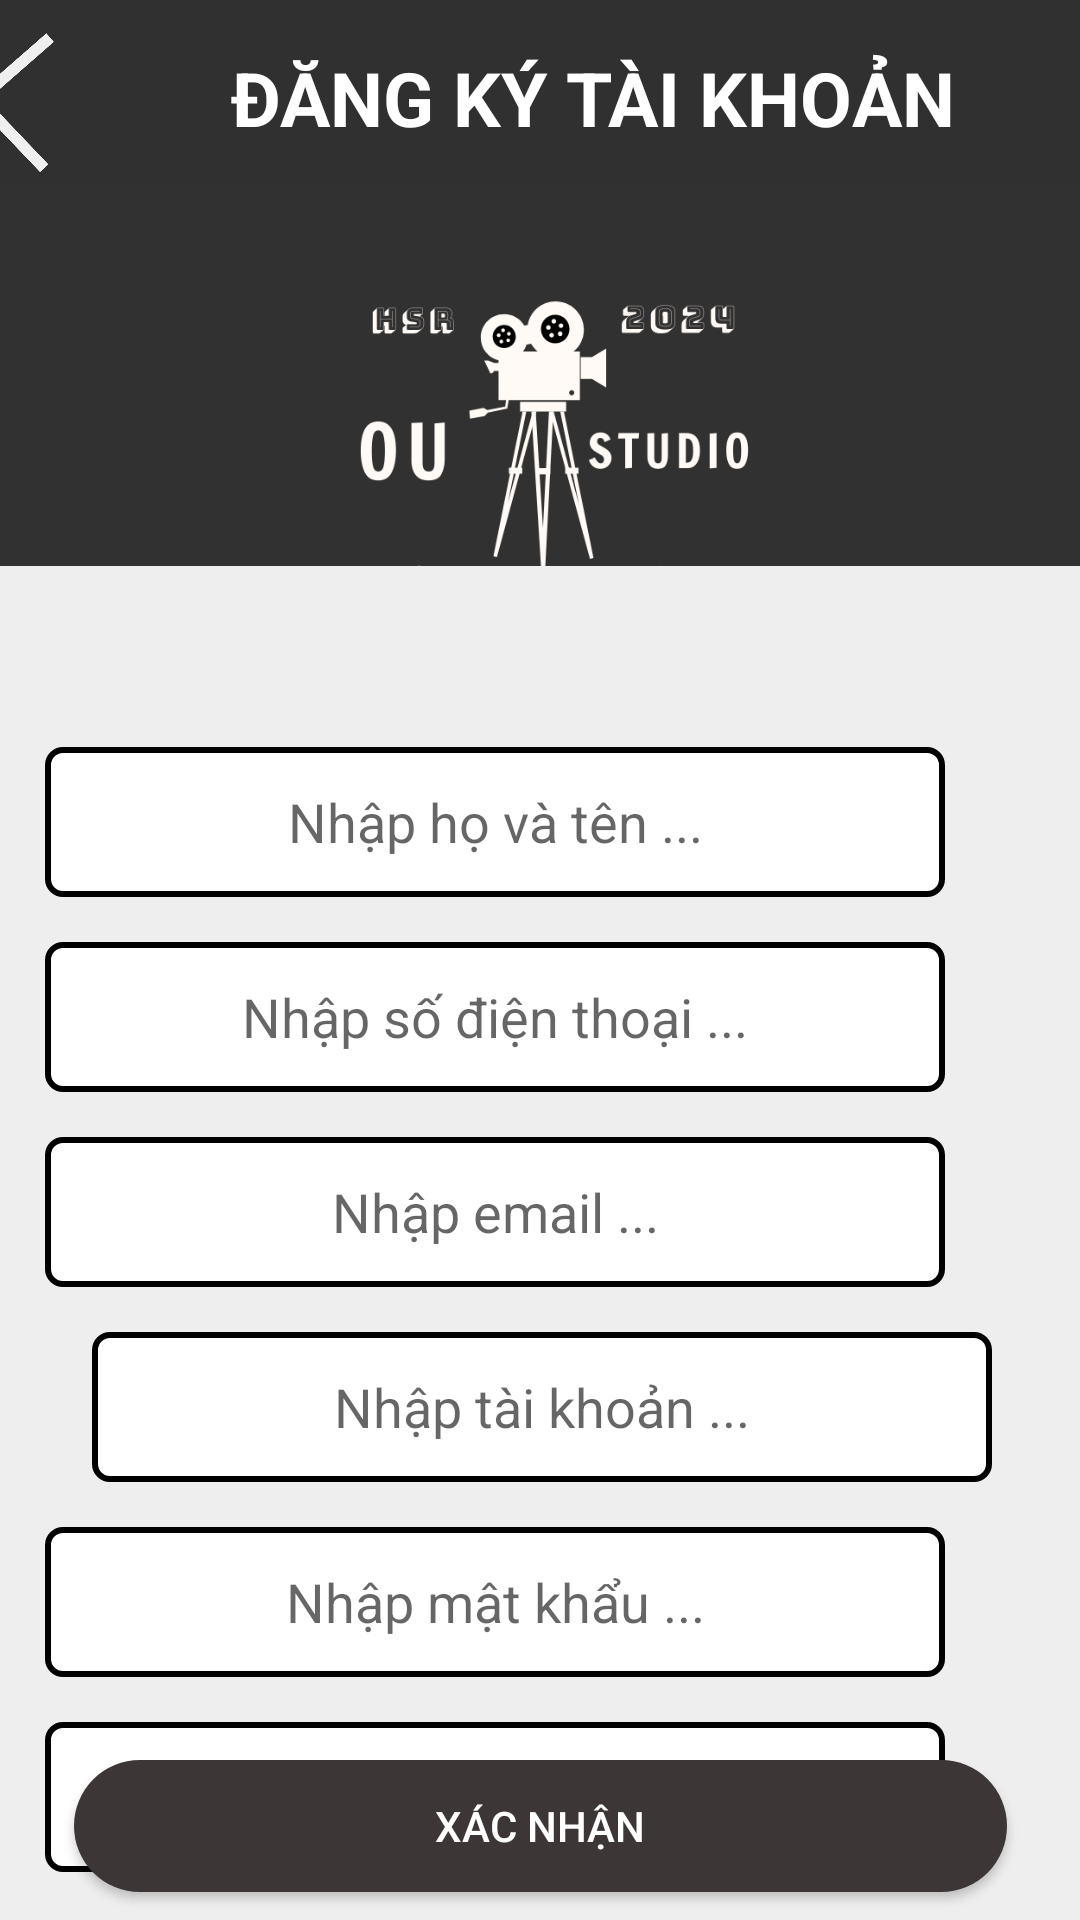

Android layout source for this screen:
<!-- AndroidManifest.xml: application theme Theme.OUCINEMA -->
<!-- res/layout/register_customer.xml -->
<?xml version="1.0" encoding="utf-8"?>
<android.support.constraint.ConstraintLayout xmlns:android="http://schemas.android.com/apk/res/android"
    xmlns:app="http://schemas.android.com/apk/res-auto"
    xmlns:tools="http://schemas.android.com/tools"
    android:layout_width="match_parent"
    android:layout_height="match_parent"
    android:background="#323131">


    <ImageView
        android:id="@+id/imageView"
        android:layout_width="191dp"
        android:layout_height="144dp"
        android:layout_marginTop="16dp"
        app:layout_constraintEnd_toEndOf="parent"
        app:layout_constraintStart_toStartOf="parent"
        app:layout_constraintTop_toBottomOf="@+id/linearLayout"
        app:srcCompat="@drawable/cinemalogo" />

    <View
        android:id="@+id/view2"
        android:layout_width="417dp"
        android:layout_height="454dp"
        android:background="#EEEEEE	"
        app:layout_constraintBottom_toBottomOf="parent"
        app:layout_constraintEnd_toEndOf="parent"
        app:layout_constraintStart_toStartOf="parent"
        app:layout_constraintTop_toBottomOf="@+id/imageView"
        app:layout_constraintVertical_bias="0.926" />

    <EditText
        android:id="@+id/textHoTenKhachHangDangKy"
        android:layout_width="300dp"
        android:layout_height="50dp"
        android:layout_marginTop="27dp"
        android:layout_marginEnd="45dp"
        android:background="@drawable/cssbuttonloginandregister"
        android:ems="10"
        android:gravity="center"
        android:hint="Nhập họ và tên ..."
        android:inputType="textPersonName"
        app:layout_constraintEnd_toEndOf="parent"
        app:layout_constraintTop_toBottomOf="@+id/imageView" />

    <EditText
        android:id="@+id/textSDTDangKy"
        android:layout_width="300dp"
        android:layout_height="50dp"
        android:layout_marginTop="15dp"
        android:layout_marginEnd="45dp"
        android:background="@drawable/cssbuttonloginandregister"
        android:ems="10"
        android:gravity="center"
        android:hint="Nhập số điện thoại ..."
        android:inputType="textPersonName"
        app:layout_constraintEnd_toEndOf="parent"
        app:layout_constraintTop_toBottomOf="@+id/textHoTenKhachHangDangKy" />

    <EditText
        android:id="@+id/textTaiKhoanDangKy"
        android:layout_width="300dp"
        android:layout_height="50dp"
        android:layout_marginTop="15dp"
        android:layout_marginEnd="58dp"
        android:background="@drawable/cssbuttonloginandregister"
        android:ems="10"
        android:gravity="center"
        android:hint="Nhập tài khoản ..."
        android:inputType="textPersonName"
        app:layout_constraintEnd_toEndOf="@+id/view2"
        app:layout_constraintTop_toBottomOf="@+id/textEmail" />

    <EditText
        android:id="@+id/textEmail"
        android:layout_width="300dp"
        android:layout_height="50dp"
        android:layout_marginTop="15dp"
        android:layout_marginEnd="45dp"
        android:background="@drawable/cssbuttonloginandregister"
        android:ems="10"
        android:gravity="center"
        android:hint="Nhập email ..."
        android:inputType="textPersonName"
        app:layout_constraintEnd_toEndOf="parent"
        app:layout_constraintTop_toBottomOf="@+id/textSDTDangKy" />

    <EditText
        android:id="@+id/textMatKhauDangKy"
        android:layout_width="300dp"
        android:layout_height="50dp"
        android:layout_marginTop="15dp"
        android:layout_marginEnd="45dp"
        android:background="@drawable/cssbuttonloginandregister"
        android:ems="10"
        android:gravity="center"
        android:hint="Nhập mật khẩu ..."
        android:inputType="textPersonName"
        app:layout_constraintEnd_toEndOf="parent"
        app:layout_constraintTop_toBottomOf="@+id/textTaiKhoanDangKy" />

    <EditText
        android:id="@+id/textXacNhanMatKhauDangKy"
        android:layout_width="300dp"
        android:layout_height="50dp"
        android:gravity="center"
        android:background="@drawable/cssbuttonloginandregister"
        android:layout_marginTop="15dp"
        android:layout_marginEnd="45dp"
        android:ems="10"
        android:hint="Xác nhận lại mật khẩu ..."
        android:inputType="textPersonName"
        app:layout_constraintEnd_toEndOf="parent"
        app:layout_constraintTop_toBottomOf="@+id/textMatKhauDangKy" />

    <Button
        android:id="@+id/btnXacNhanDangKy"
        android:layout_width="311dp"
        android:layout_height="44dp"
        android:layout_marginBottom="12dp"
        android:background="@drawable/cssbuttonpagelogin"
        android:text="Xác nhận"
        android:textColor="#FFFFFF"
        app:layout_constraintBottom_toBottomOf="@+id/view2"
        app:layout_constraintEnd_toEndOf="parent"
        app:layout_constraintStart_toStartOf="parent" />

    <LinearLayout
        android:id="@+id/linearLayout"
        android:layout_width="436dp"
        android:layout_height="62dp"
        android:background="#303030"
        android:orientation="horizontal"
        app:layout_constraintEnd_toEndOf="parent"
        app:layout_constraintStart_toStartOf="parent"
        app:layout_constraintTop_toTopOf="parent">

        <ImageView
            android:layout_marginTop="10dp"
            android:id="@+id/btnquaylaidangnhap"
            android:layout_width="56dp"
            android:layout_height="48dp"
            android:layout_marginLeft="20dp"
            app:srcCompat="@drawable/turnback" />

        <TextView
            android:id="@+id/textView"
            android:layout_width="298dp"
            android:layout_height="35dp"
            android:layout_marginTop="15dp"
            android:gravity="center"
            android:layout_marginLeft="10dp"
            android:text="ĐĂNG KÝ TÀI KHOẢN"
            android:textColor="#FFFFFF"
            android:textSize="25dp"
            android:textStyle="bold" />
    </LinearLayout>

</android.support.constraint.ConstraintLayout>
<!-- resources referenced by this layout -->
<resources>
  <!-- drawable cinemalogo: png bitmap (drawable, 39574 bytes) -->
  <!-- drawable cssbuttonloginandregister (drawable) -->
  <?xml version="1.0" encoding="utf-8"?>
  <shape xmlns:android="http://schemas.android.com/apk/res/android" android:shape="rectangle" >
      android:shape="rectangle" >
  
      
      <solid
          android:color="@color/white" >
      </solid>
      <padding android:top="1dp"
          android:bottom="1dp"
          android:left="1dp"
          android:right="1dp"/>
  
      
      <stroke
          android:width="2dp"
          android:color="@color/black" >
      </stroke>
  
      
      <corners
          android:radius="5dp"   >
      </corners>
  </shape>
  <!-- drawable cssbuttonpagelogin (drawable) -->
  <?xml version="1.0" encoding="utf-8"?>
  <shape xmlns:android="http://schemas.android.com/apk/res/android">
      <solid android:color="#3D3636" />
      <corners android:radius="50dp" />
  
  </shape>
  <!-- drawable turnback: png bitmap (drawable, 14470 bytes) -->
  <style name="Theme.OUCINEMA" parent="Theme.AppCompat.Light.DarkActionBar">
          
          <item name="colorPrimary">#222222</item>
          <item name="colorPrimaryDark">#000000</item>
          <item name="colorAccent">#EEEEEE</item>
          
      </style>
  <!-- not gathered from this repository: default colours our renderer supplied (Android Studio template values) -->
  <color name="black">#FF000000</color>
  <color name="white">#FFFFFFFF</color>
</resources>
